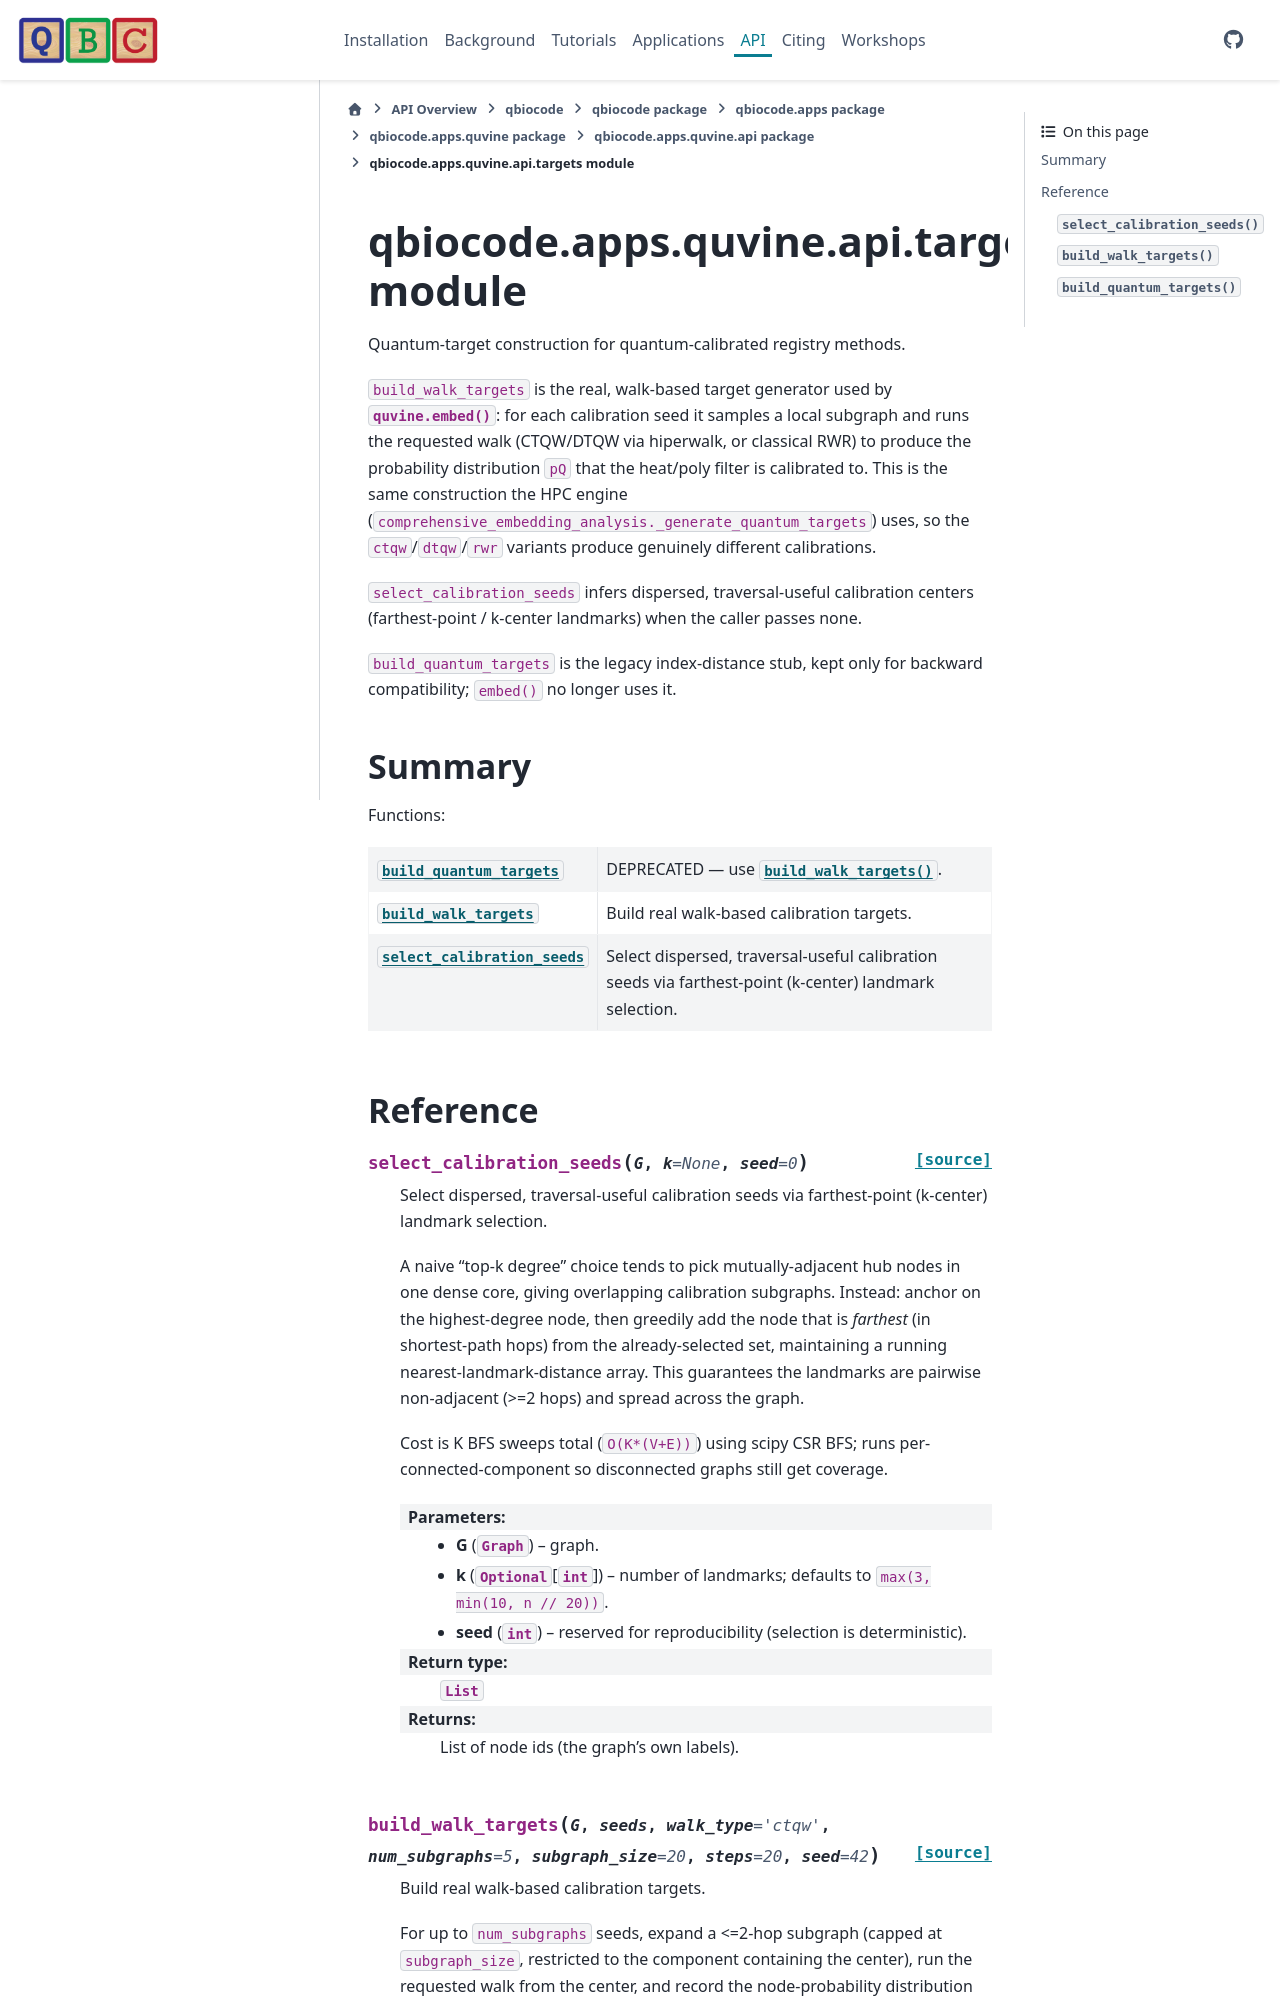

repository: qiskit-community/QBioCode · page: api/qbiocode.apps.quvine.api.targets.html · generator: sphinx


:autogenerated:

qbiocode.apps.quvine.api.targets module
=======================================

.. currentmodule:: qbiocode.apps.quvine.api.targets

.. automodule:: qbiocode.apps.quvine.api.targets
    :members: build_quantum_targets, build_walk_targets, select_calibration_seeds
    :undoc-members:
    :show-inheritance:
